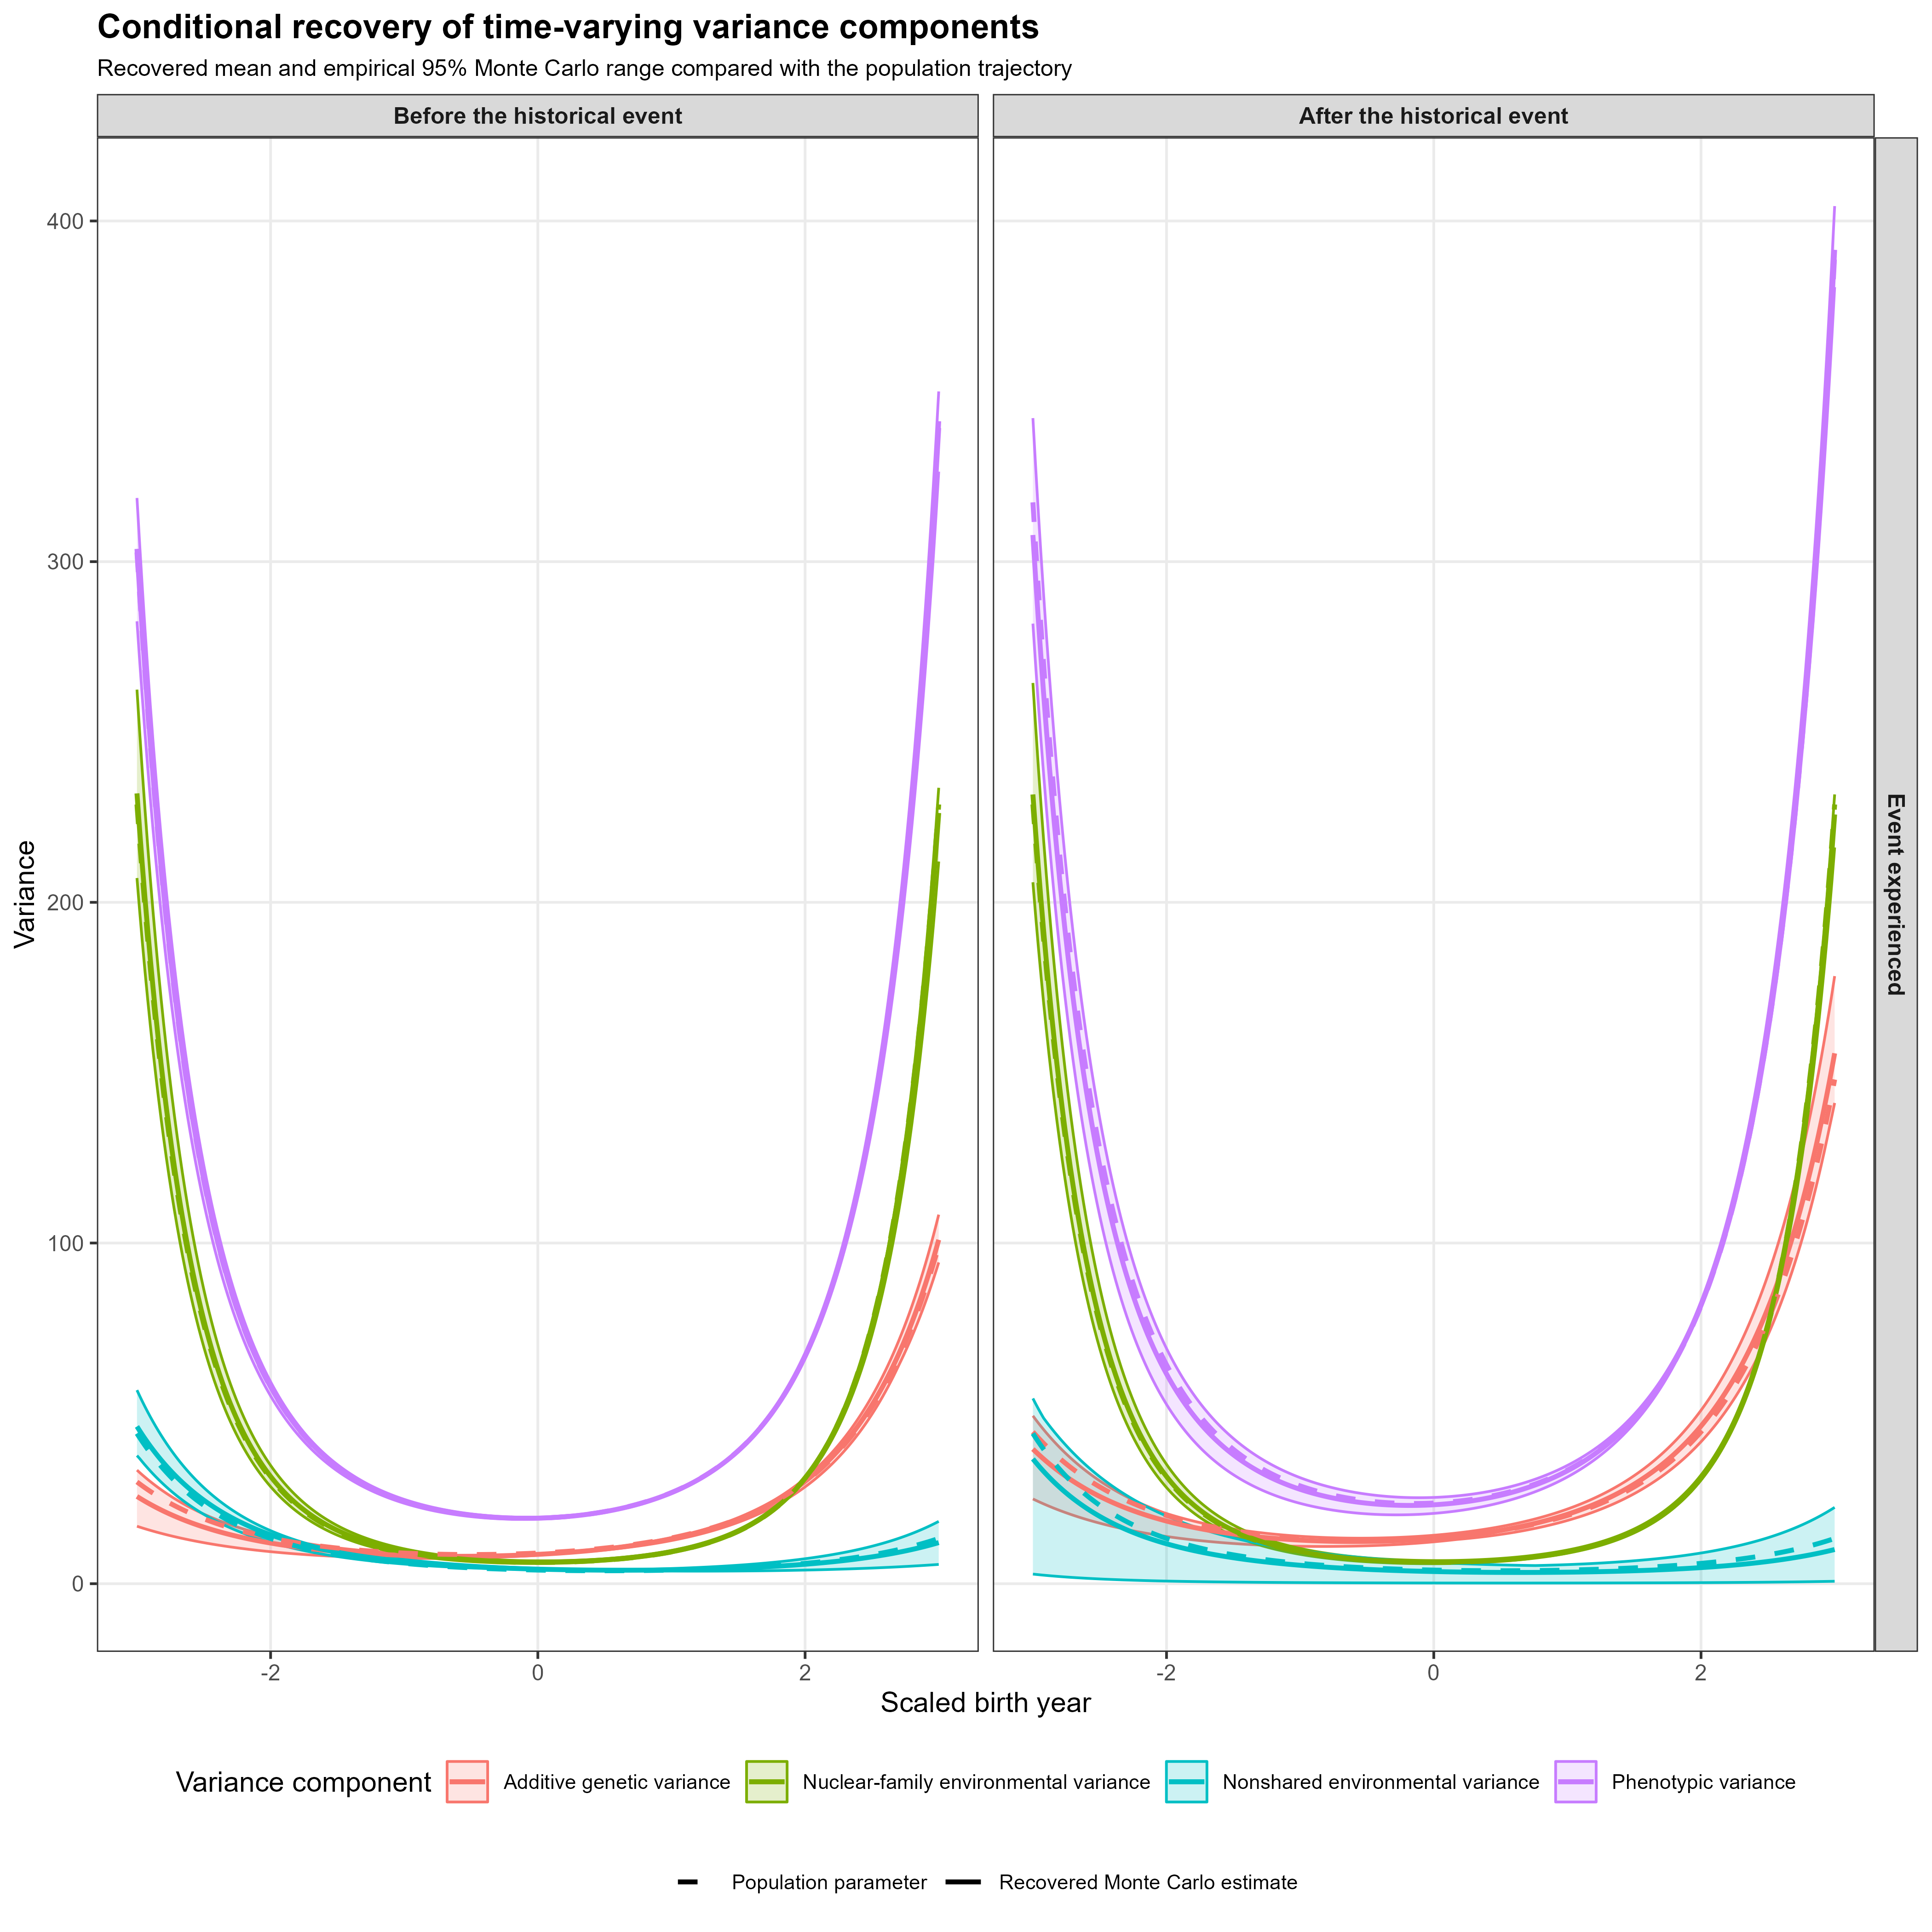

Data behind this chart, as committed beside it:
time, historical_period, event_experienced, event_effect, component, n_replications, recovered_mean, recovered_median, recovered_lower, recovered_upper, population_variance, recovered_central, historical_period_label, event_experience_label
-3, 0, 0, 0, Additive genetic variance, 5, 25.62, 27.81, 16.87, 33.34, 29.88, 25.62, Before the historical event, Event not experienced
-3, 0, 0, 0, Nuclear-family environmental variance, 5, 232, 232, 207.1, 262.4, 228.7, 232, Before the historical event, Event not experienced
-3, 0, 0, 0, Nonshared environmental variance, 5, 46.15, 44.72, 37.6, 56.82, 44.09, 46.15, Before the historical event, Event not experienced
-3, 0, 0, 0, Phenotypic variance, 5, 303.8, 311.7, 282.5, 318.7, 302.7, 303.8, Before the historical event, Event not experienced
-3, 0, 1, 0, Additive genetic variance, 5, 25.62, 27.81, 16.87, 33.34, 29.88, 25.62, Before the historical event, Event experienced
-3, 0, 1, 0, Nuclear-family environmental variance, 5, 232, 232, 207.1, 262.4, 228.7, 232, Before the historical event, Event experienced
-3, 0, 1, 0, Nonshared environmental variance, 5, 46.15, 44.72, 37.6, 56.82, 44.09, 46.15, Before the historical event, Event experienced
-3, 0, 1, 0, Phenotypic variance, 5, 303.8, 311.7, 282.5, 318.7, 302.7, 303.8, Before the historical event, Event experienced
-3, 1, 0, 0, Additive genetic variance, 5, 25.62, 27.81, 16.87, 33.34, 29.88, 25.62, After the historical event, Event not experienced
-3, 1, 0, 0, Nuclear-family environmental variance, 5, 232, 232, 207.1, 262.4, 228.7, 232, After the historical event, Event not experienced
-3, 1, 0, 0, Nonshared environmental variance, 5, 46.15, 44.72, 37.6, 56.82, 44.09, 46.15, After the historical event, Event not experienced
-3, 1, 0, 0, Phenotypic variance, 5, 303.8, 311.7, 282.5, 318.7, 302.7, 303.8, After the historical event, Event not experienced
-3, 1, 1, 1, Additive genetic variance, 5, 39.52, 44.73, 24.88, 49.28, 44.58, 39.52, After the historical event, Event experienced
-3, 1, 1, 1, Nuclear-family environmental variance, 5, 231.7, 229.1, 205.9, 264.4, 228.7, 231.7, After the historical event, Event experienced
-3, 1, 1, 1, Nonshared environmental variance, 5, 36.64, 47.47, 2.82, 54.37, 44.09, 36.64, After the historical event, Event experienced
-3, 1, 1, 1, Phenotypic variance, 5, 307.8, 302, 281.8, 342.1, 317.4, 307.8, After the historical event, Event experienced
-2.98, 0, 0, 0, Additive genetic variance, 5, 25.13, 27.26, 16.61, 32.63, 29.29, 25.13, Before the historical event, Event not experienced
-2.98, 0, 0, 0, Nuclear-family environmental variance, 5, 221.2, 221.2, 197.5, 250.1, 218.1, 221.2, Before the historical event, Event not experienced
-2.98, 0, 0, 0, Nonshared environmental variance, 5, 44.91, 43.57, 36.74, 55.14, 42.88, 44.91, Before the historical event, Event not experienced
-2.98, 0, 0, 0, Phenotypic variance, 5, 291.2, 298.8, 271, 305.2, 290.2, 291.2, Before the historical event, Event not experienced
-2.98, 0, 1, 0, Additive genetic variance, 5, 25.13, 27.26, 16.61, 32.63, 29.29, 25.13, Before the historical event, Event experienced
-2.98, 0, 1, 0, Nuclear-family environmental variance, 5, 221.2, 221.2, 197.5, 250.1, 218.1, 221.2, Before the historical event, Event experienced
-2.98, 0, 1, 0, Nonshared environmental variance, 5, 44.91, 43.57, 36.74, 55.14, 42.88, 44.91, Before the historical event, Event experienced
-2.98, 0, 1, 0, Phenotypic variance, 5, 291.2, 298.8, 271, 305.2, 290.2, 291.2, Before the historical event, Event experienced
-2.98, 1, 0, 0, Additive genetic variance, 5, 25.13, 27.26, 16.61, 32.63, 29.29, 25.13, After the historical event, Event not experienced
-2.98, 1, 0, 0, Nuclear-family environmental variance, 5, 221.2, 221.2, 197.5, 250.1, 218.1, 221.2, After the historical event, Event not experienced
-2.98, 1, 0, 0, Nonshared environmental variance, 5, 44.91, 43.57, 36.74, 55.14, 42.88, 44.91, After the historical event, Event not experienced
-2.98, 1, 0, 0, Phenotypic variance, 5, 291.2, 298.8, 271, 305.2, 290.2, 291.2, After the historical event, Event not experienced
-2.98, 1, 1, 1, Additive genetic variance, 5, 38.77, 43.85, 24.51, 48.23, 43.7, 38.77, After the historical event, Event experienced
-2.98, 1, 1, 1, Nuclear-family environmental variance, 5, 220.9, 218.3, 196.3, 251.9, 218.1, 220.9, After the historical event, Event experienced
-2.98, 1, 1, 1, Nonshared environmental variance, 5, 35.68, 46.2, 2.737, 52.86, 42.88, 35.68, After the historical event, Event experienced
-2.98, 1, 1, 1, Phenotypic variance, 5, 295.3, 289.5, 269.9, 328.2, 304.6, 295.3, After the historical event, Event experienced
-2.96, 0, 0, 0, Additive genetic variance, 5, 24.65, 26.72, 16.36, 31.94, 28.72, 24.65, Before the historical event, Event not experienced
-2.96, 0, 0, 0, Nuclear-family environmental variance, 5, 210.9, 210.9, 188.4, 238.4, 207.9, 210.9, Before the historical event, Event not experienced
-2.96, 0, 0, 0, Nonshared environmental variance, 5, 43.72, 42.46, 35.78, 53.51, 41.7, 43.72, Before the historical event, Event not experienced
-2.96, 0, 0, 0, Phenotypic variance, 5, 279.3, 286.5, 260.1, 292.4, 278.4, 279.3, Before the historical event, Event not experienced
-2.96, 0, 1, 0, Additive genetic variance, 5, 24.65, 26.72, 16.36, 31.94, 28.72, 24.65, Before the historical event, Event experienced
-2.96, 0, 1, 0, Nuclear-family environmental variance, 5, 210.9, 210.9, 188.4, 238.4, 207.9, 210.9, Before the historical event, Event experienced
-2.96, 0, 1, 0, Nonshared environmental variance, 5, 43.72, 42.46, 35.78, 53.51, 41.7, 43.72, Before the historical event, Event experienced
-2.96, 0, 1, 0, Phenotypic variance, 5, 279.3, 286.5, 260.1, 292.4, 278.4, 279.3, Before the historical event, Event experienced
-2.96, 1, 0, 0, Additive genetic variance, 5, 24.65, 26.72, 16.36, 31.94, 28.72, 24.65, After the historical event, Event not experienced
-2.96, 1, 0, 0, Nuclear-family environmental variance, 5, 210.9, 210.9, 188.4, 238.4, 207.9, 210.9, After the historical event, Event not experienced
-2.96, 1, 0, 0, Nonshared environmental variance, 5, 43.72, 42.46, 35.78, 53.51, 41.7, 43.72, After the historical event, Event not experienced
-2.96, 1, 0, 0, Phenotypic variance, 5, 279.3, 286.5, 260.1, 292.4, 278.4, 279.3, After the historical event, Event not experienced
-2.96, 1, 1, 1, Additive genetic variance, 5, 38.03, 42.99, 24.14, 47.21, 42.84, 38.03, After the historical event, Event experienced
-2.96, 1, 1, 1, Nuclear-family environmental variance, 5, 210.6, 208.2, 187.3, 240.1, 207.9, 210.6, After the historical event, Event experienced
-2.96, 1, 1, 1, Nonshared environmental variance, 5, 34.75, 44.97, 2.656, 51.4, 41.7, 34.75, After the historical event, Event experienced
-2.96, 1, 1, 1, Phenotypic variance, 5, 283.4, 277.7, 258.6, 314.9, 292.5, 283.4, After the historical event, Event experienced
-2.94, 0, 0, 0, Additive genetic variance, 5, 24.19, 26.2, 16.12, 31.26, 28.16, 24.19, Before the historical event, Event not experienced
-2.94, 0, 0, 0, Nuclear-family environmental variance, 5, 201.2, 201.1, 179.8, 227.3, 198.3, 201.2, Before the historical event, Event not experienced
-2.94, 0, 0, 0, Nonshared environmental variance, 5, 42.56, 41.39, 34.85, 51.94, 40.57, 42.56, Before the historical event, Event not experienced
-2.94, 0, 0, 0, Phenotypic variance, 5, 268, 274.8, 249.7, 280.2, 267.1, 268, Before the historical event, Event not experienced
-2.94, 0, 1, 0, Additive genetic variance, 5, 24.19, 26.2, 16.12, 31.26, 28.16, 24.19, Before the historical event, Event experienced
-2.94, 0, 1, 0, Nuclear-family environmental variance, 5, 201.2, 201.1, 179.8, 227.3, 198.3, 201.2, Before the historical event, Event experienced
-2.94, 0, 1, 0, Nonshared environmental variance, 5, 42.56, 41.39, 34.85, 51.94, 40.57, 42.56, Before the historical event, Event experienced
-2.94, 0, 1, 0, Phenotypic variance, 5, 268, 274.8, 249.7, 280.2, 267.1, 268, Before the historical event, Event experienced
-2.94, 1, 0, 0, Additive genetic variance, 5, 24.19, 26.2, 16.12, 31.26, 28.16, 24.19, After the historical event, Event not experienced
-2.94, 1, 0, 0, Nuclear-family environmental variance, 5, 201.2, 201.1, 179.8, 227.3, 198.3, 201.2, After the historical event, Event not experienced
-2.94, 1, 0, 0, Nonshared environmental variance, 5, 42.56, 41.39, 34.85, 51.94, 40.57, 42.56, After the historical event, Event not experienced
-2.94, 1, 0, 0, Phenotypic variance, 5, 268, 274.8, 249.7, 280.2, 267.1, 268, After the historical event, Event not experienced
... 4,756 more rows
